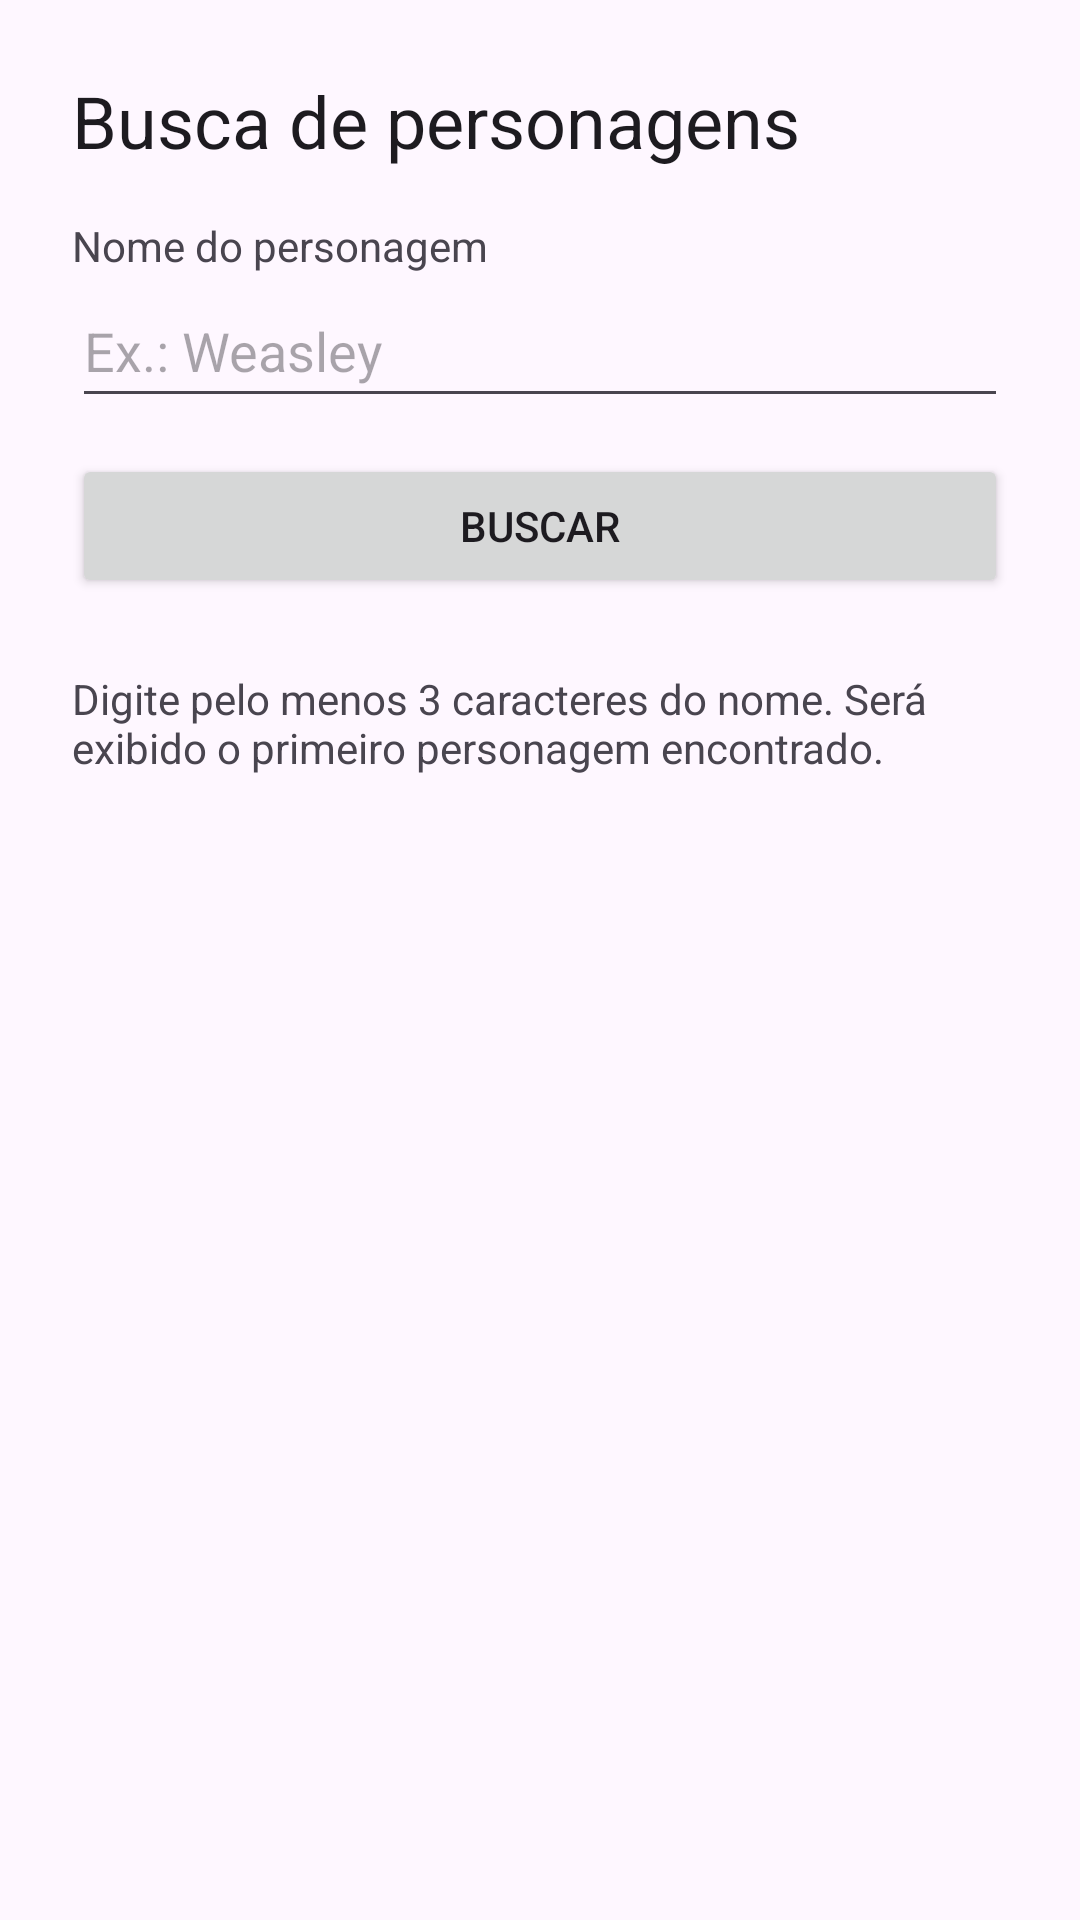

Android layout source for this screen:
<!-- AndroidManifest.xml: application theme Theme.Grimorio -->
<!-- res/layout/activity_character_search.xml -->
<?xml version="1.0" encoding="utf-8"?>
<ScrollView xmlns:android="http://schemas.android.com/apk/res/android"
    android:id="@+id/character_search_root"
    android:layout_width="match_parent"
    android:layout_height="match_parent"
    android:fillViewport="true">

    <LinearLayout
        android:layout_width="match_parent"
        android:layout_height="wrap_content"
        android:orientation="vertical"
        android:padding="24dp">

        <TextView
            android:layout_width="match_parent"
            android:layout_height="wrap_content"
            android:accessibilityHeading="true"
            android:text="@string/character_search_title"
            android:textAppearance="?attr/textAppearanceHeadline5" />

        <TextView
            android:layout_width="match_parent"
            android:layout_height="wrap_content"
            android:layout_marginTop="16dp"
            android:text="@string/character_query_label" />

        <EditText
            android:id="@+id/character_query"
            android:layout_width="match_parent"
            android:layout_height="wrap_content"
            android:minHeight="48dp"
            android:hint="@string/character_query_hint"
            android:inputType="textCapWords"
            android:imeOptions="actionSearch"
            android:singleLine="true"
            android:importantForAutofill="no" />

        <Button
            android:id="@+id/search_character_button"
            android:layout_width="match_parent"
            android:layout_height="wrap_content"
            android:layout_marginTop="12dp"
            android:text="@string/search_character" />

        <ProgressBar
            android:id="@+id/character_progress"
            android:layout_width="48dp"
            android:layout_height="48dp"
            android:layout_gravity="center_horizontal"
            android:layout_marginTop="24dp"
            android:contentDescription="@string/character_search_loading"
            android:visibility="gone" />

        <TextView
            android:id="@+id/character_message"
            android:layout_width="match_parent"
            android:layout_height="wrap_content"
            android:layout_marginTop="24dp"
            android:accessibilityLiveRegion="polite"
            android:text="@string/character_search_hint" />

        <LinearLayout
            android:id="@+id/character_details"
            android:layout_width="match_parent"
            android:layout_height="wrap_content"
            android:layout_marginTop="24dp"
            android:orientation="vertical"
            android:accessibilityLiveRegion="polite"
            android:visibility="gone">

            <TextView
                android:id="@+id/character_name"
                android:layout_width="match_parent"
                android:layout_height="wrap_content"
                android:textAppearance="?attr/textAppearanceHeadline6" />

            <TextView
                android:id="@+id/character_species"
                android:layout_width="match_parent"
                android:layout_height="wrap_content"
                android:layout_marginTop="12dp"
                android:textAppearance="?attr/textAppearanceBody1" />

            <TextView
                android:id="@+id/character_house"
                android:layout_width="match_parent"
                android:layout_height="wrap_content"
                android:layout_marginTop="12dp"
                android:textAppearance="?attr/textAppearanceBody1" />
        </LinearLayout>
    </LinearLayout>
</ScrollView>
<!-- resources referenced by this layout -->
<resources>
  <string name="character_query_hint">Ex.: Weasley</string>
  <string name="character_query_label">Nome do personagem</string>
  <string name="character_search_hint">Digite pelo menos 3 caracteres do nome. Será exibido o primeiro personagem encontrado.</string>
  <string name="character_search_loading">Buscando personagem…</string>
  <string name="character_search_title">Busca de personagens</string>
  <string name="search_character">Buscar</string>
  <style name="Theme.Grimorio" parent="Base.Theme.Grimorio" />
  <style name="Base.Theme.Grimorio" parent="Theme.Material3.DayNight.NoActionBar">
          
          
      </style>
</resources>
